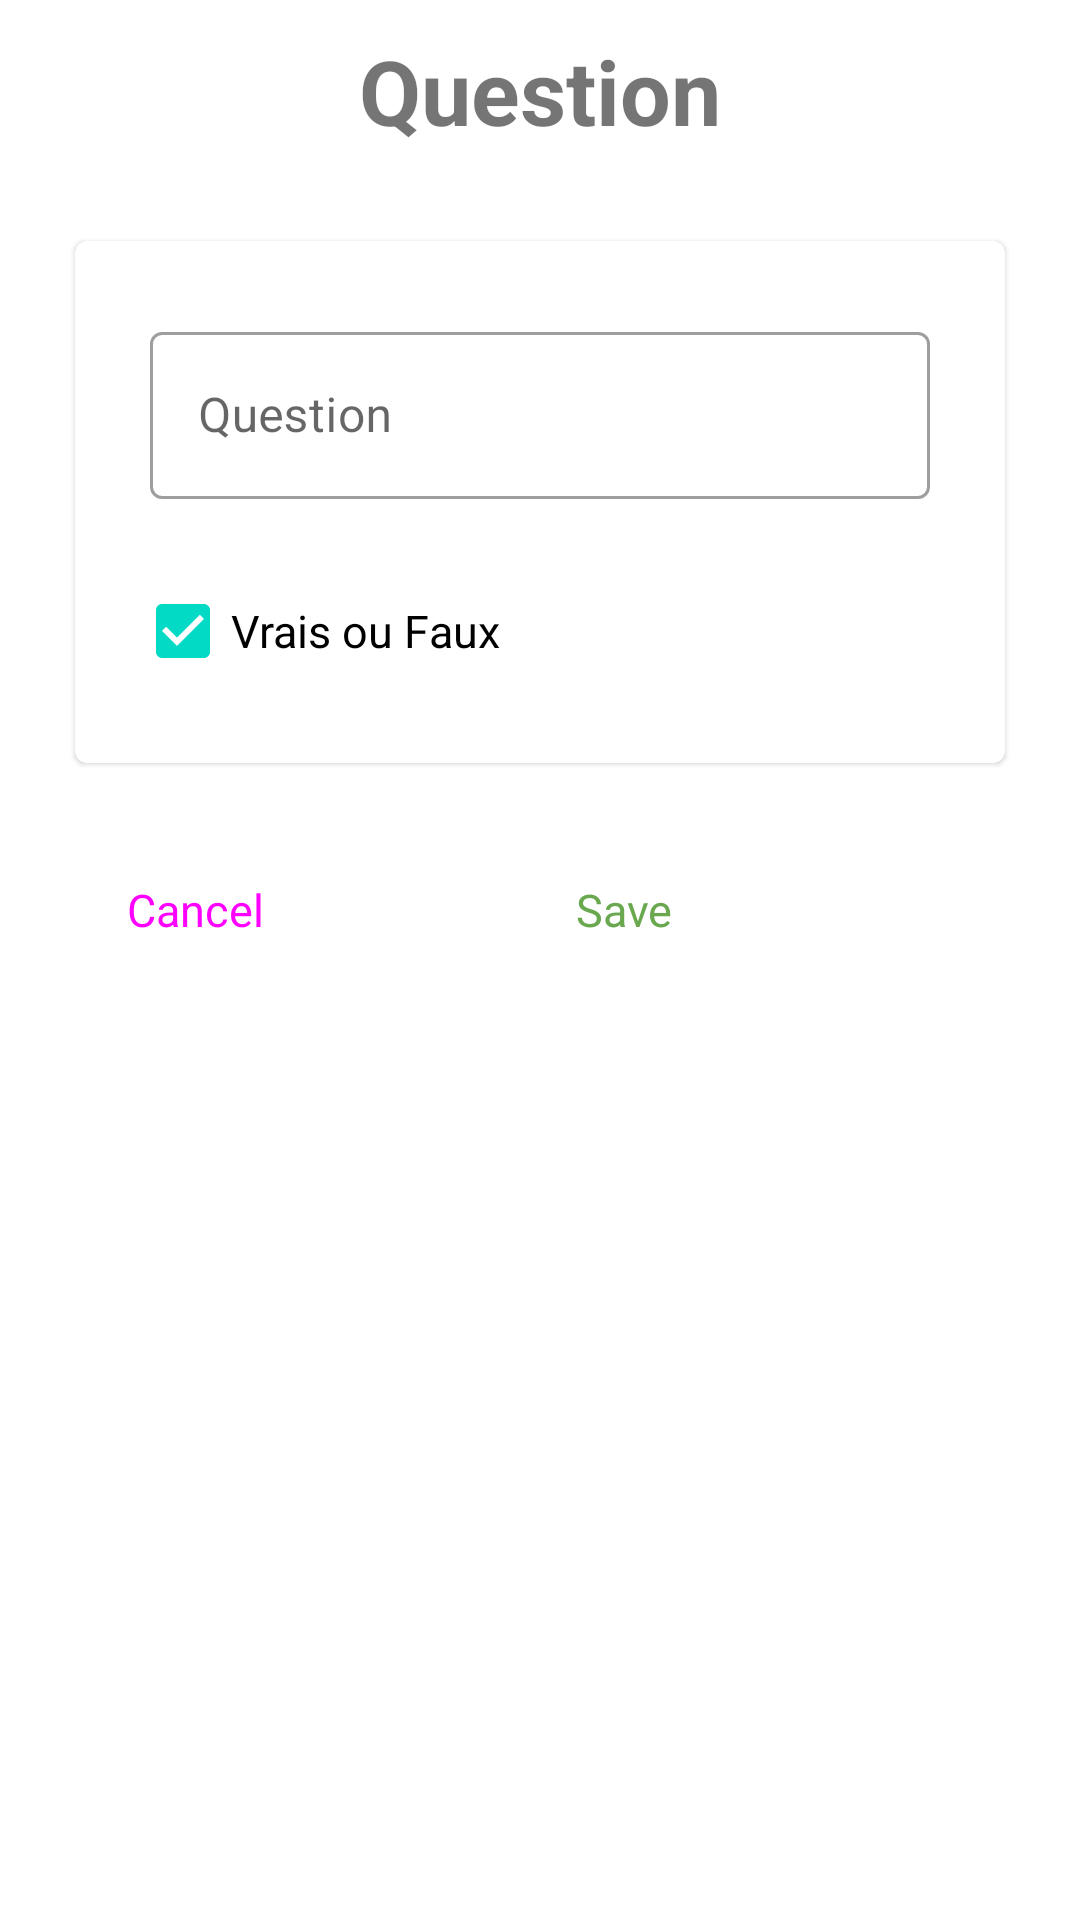

Android layout source for this screen:
<!-- AndroidManifest.xml: application theme Theme.Speed_Quizz -->
<!-- res/layout/activity_question.xml -->
<?xml version="1.0" encoding="utf-8"?>
<LinearLayout xmlns:android="http://schemas.android.com/apk/res/android"
    android:layout_width="match_parent"
    android:layout_height="match_parent"
    xmlns:app="http://schemas.android.com/apk/res-auto"
    xmlns:tools="http://schemas.android.com/tools"
    android:orientation="vertical"
    tools:context=".QuestionActivity">

    <TextView
        android:layout_width="wrap_content"
        android:layout_height="wrap_content"
        android:text="@string/Question"
        android:textSize="30sp"
        android:layout_gravity="center"
        android:textStyle="bold"
        android:layout_marginTop="10dp"
        />

    <com.google.android.material.card.MaterialCardView
        android:id="@+id/cardNbrQuestion"
        android:layout_width="match_parent"
        android:layout_height="wrap_content"
        style="Widget.Material3.CardView.Elevated"
        android:elevation="10dp"
        android:layout_marginEnd="25dp"
        android:layout_marginStart="25dp"
        android:layout_marginTop="30dp">
        <LinearLayout
            android:layout_width="match_parent"
            android:layout_height="wrap_content"
            android:gravity="start"
            android:orientation="vertical">

            <com.google.android.material.textfield.TextInputLayout
                android:id="@+id/outlinedTextField"
                android:layout_width="match_parent"
                android:layout_height="wrap_content"
                android:layout_marginTop="25dp"
                android:layout_marginStart="25dp"
                android:layout_marginEnd="25dp"
                android:layout_marginBottom="20dp"
                android:hint="Question"
                app:startIconDrawable="@drawable/ic_question"
                style="@style/Widget.MaterialComponents.TextInputLayout.OutlinedBox">

                <com.google.android.material.textfield.TextInputEditText
                    android:layout_width="match_parent"
                    android:inputType="number"
                    android:layout_height="wrap_content"
                    />

            </com.google.android.material.textfield.TextInputLayout>

            <CheckBox
                android:layout_width="match_parent"
                android:layout_height="wrap_content"
                android:checked="true"
                android:layout_marginStart="20dp"
                android:layout_marginBottom="20dp"
                android:text="Vrais ou Faux"
                android:textSize="15sp"/>
        </LinearLayout>
    </com.google.android.material.card.MaterialCardView>

    <LinearLayout
        android:layout_width="match_parent"
        android:layout_height="wrap_content"
        android:orientation="horizontal"
        android:layout_marginTop="25dp">
        <Button
            style="@style/Widget.Material3.Button.ElevatedButton.Icon"
            android:id="@+id/BTN_AnulerQuestion"
            android:layout_width="wrap_content"
            android:layout_height="wrap_content"
            android:text="@string/annuler"
            android:textSize="15sp"
            android:layout_marginStart="25dp"
            app:icon="@drawable/ic_cancel"
            app:iconTint="@color/colorAccent"
            app:backgroundTint="@color/Beige" />

        <Button
            android:layout_width="wrap_content"
            android:layout_height="wrap_content"
            android:id="@+id/BTN_EnregistrerQuestion"
            app:iconTint="@color/colorAccent"
            android:text="@string/enregistrer"
            android:textSize="@dimen/main_text_size"
            style="@style/Widget.Material3.Button.ElevatedButton.Icon"
            app:icon="@drawable/ic_save"
            android:layout_marginStart="55dp"
            app:iconSize="@dimen/main_iconSize"
            android:textColor="@color/colorAccent"
            app:elevation="@dimen/main_elevation"
            app:backgroundTint="@color/Beige" />
    </LinearLayout>




</LinearLayout>
<!-- resources referenced by this layout -->
<resources>
  <color name="Beige">#F0F0E0</color>
  <color name="colorAccent">#6aa84f</color>
  <dimen name="main_elevation">5dp</dimen>
  <dimen name="main_iconSize">20dp</dimen>
  <dimen name="main_text_size">15sp</dimen>
  <string name="Question">Question</string>
  <string name="annuler">Cancel</string>
  <string name="enregistrer">Save</string>
  <style name="Theme.Speed_Quizz" parent="Theme.MaterialComponents.DayNight.DarkActionBar">
          
          <item name="colorPrimary">@color/purple_500</item>
          <item name="colorPrimaryVariant">@color/purple_700</item>
          <item name="colorOnPrimary">@color/white</item>
          
          <item name="colorSecondary">@color/teal_200</item>
          <item name="colorSecondaryVariant">@color/teal_700</item>
          <item name="colorOnSecondary">@color/black</item>
          
          <item name="android:statusBarColor" tools:targetApi="l">?attr/colorPrimaryVariant</item>
          
      </style>
  <color name="purple_500">#FF6200EE</color>
  <color name="purple_700">#FF3700B3</color>
  <color name="white">#FFFFFFFF</color>
  <color name="teal_200">#FF03DAC5</color>
  <color name="teal_700">#FF018786</color>
  <color name="black">#FF000000</color>
</resources>
